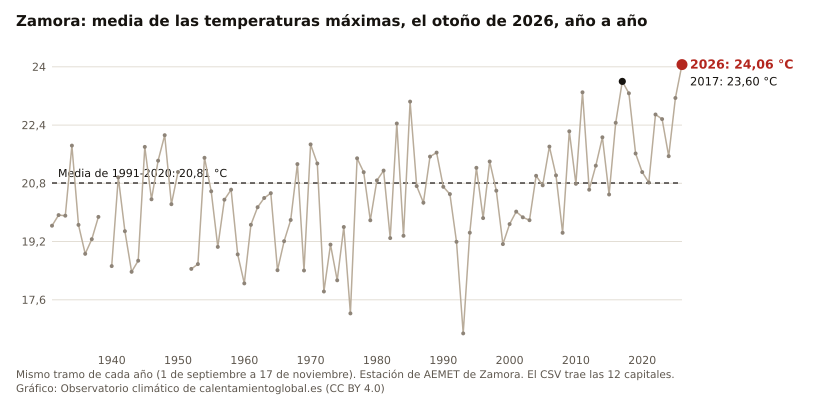

Data behind this chart, as committed beside it:
anio, Zamora, Burgos, Salamanca, Sevilla, Badajoz, Cuenca, Almería, Ourense, Cáceres, Toledo, Ávila, Huelva
2026, 24.06, 21.62, 24.08, 31.28, 29.11, 24.59, 27.84, 26.36, 27.38, 27.20, 21.92, 29.74
2025, 23.14, 20.43, 22.56, 29.94, 27.43, 23.23, 27.26, 24.60, 25.46, 26.19, 20.54, 28.58
2024, 21.54, 18.07, 21.95, 26.40, 25.68, 21.88, 26.28, 23.75, 23.88, 24.24, 19.04, 25.87
2023, 22.56, 21.02, 23.31, 27.53, 26.25, 22.90, 26.53, 24.47, 24.48, 24.60, 20.41, 26.81
2022, 22.69, 21.16, 23.14, 28.79, 26.91, 24.14, 27.08, , 25.26, 26.41, 20.34, 27.26
2021, 20.82, 18.66, 20.77, 27.95, 26.03, 22.31, 26.49, 23.52, 23.94, 24.02, 18.46, 27.20
2020, 21.11, 18.42, 21.56, 28.11, 26.04, 21.52, 25.61, 23.09, 24.16, 23.89, 18.89, 26.63
2019, 21.62, 18.36, 20.88, 27.84, 26.49, 21.62, 25.38, 22.71, 24.45, 24.18, 18.87, 26.53
2018, 23.27, 19.83, 22.62, 27.55, 26.79, 22.23, 25.85, 25.13, 25.15, 25.17, 19.67, 26.43
2017, 23.60, 20.63, 23.35, 30.12, 28.68, 24.08, 26.44, 25.15, 26.84, 26.54, 20.72, 28.61
2016, 22.46, 20.19, 22.55, 28.48, 27.44, 23.19, 26.65, 24.47, 25.39, 25.64, 20.23, 27.23
2015, 20.49, 18.17, 21.55, 26.97, 26.03, 22.09, 25.65, 23.48, 23.86, 24.33, 19.32, 25.59
2014, 22.06, 20.30, 22.60, 27.10, 25.57, 22.53, 26.24, 23.96, 23.30, 24.78, 19.75, 26.45
2013, 21.28, 18.53, 21.56, 28.24, 26.57, 22.34, 26.28, 24.18, 24.16, 24.76, 19.02, 26.41
2012, 20.62, 18.06, 21.10, 26.31, 25.37, 21.06, 23.87, 23.46, 22.99, 23.31, 18.07, 25.56
2011, 23.30, 21.00, 23.19, 29.10, 27.29, 23.68, 25.47, 25.75, 25.92, 26.13, 20.72, 27.50
2010, 20.79, 17.70, 20.91, 27.12, 25.61, 20.83, 25.01, 23.48, 23.85, 23.57, 18.55, 26.26
2009, 22.23, 19.13, 22.59, 29.14, 27.37, 22.76, 25.64, 25.00, 25.26, 25.19, 20.15, 27.72
2008, 19.44, 17.15, 19.58, 25.63, 24.69, 19.99, 24.34, 22.38, 22.85, 22.26, 17.11, 25.33
2007, 21.02, 18.39, 21.69, 27.62, 26.30, 21.79, 25.11, 25.94, 24.72, 24.49, 19.21, 26.39
2006, 21.81, 20.80, 22.08, 28.19, 26.56, 22.33, 24.49, 24.29, 24.68, 24.97, 20.16, 26.75
2005, 20.75, 19.32, 20.05, 26.85, 25.27, 20.73, 24.23, 23.74, 23.32, 23.62, 18.75, 25.41
2004, 21.01, 18.83, 20.38, 27.48, 25.67, 21.66, 25.88, 22.78, 24.08, 24.66, 19.17, 26.07
2003, 19.79, 18.47, 19.94, 26.64, 24.99, 20.20, 25.37, 23.23, 22.96, 23.41, 18.22, 25.81
2002, 19.87, 18.69, 19.50, 26.36, 24.62, 19.87, 24.91, 22.57, 22.41, 23.03, 17.86, 25.12
2001, 20.02, 18.55, 20.04, 26.28, 25.08, 20.70, 25.38, 23.11, 23.36, 23.33, 17.68, 24.58
2000, 19.68, 18.44, 19.44, 27.04, 25.46, 19.95, 24.07, 21.64, 23.08, 23.75, 18.13, 25.24
1999, 19.13, 17.39, 18.82, 26.06, 24.02, 19.08, 24.86, 21.41, 21.92, 22.62, 17.11, 24.75
1998, 20.60, 17.85, 19.66, 27.34, 25.34, 20.08, 24.95, 22.41, 23.63, 23.14, 18.33, 26.06
1997, 21.40, 19.55, 21.38, 27.90, 26.02, 21.35, 26.43, 24.48, 24.18, 24.53, 19.49, 26.41
1996, 19.84, 17.88, 19.38, 26.34, 24.61, 19.65, 23.86, 22.02, 22.38, 22.66, 17.48, 25.55
1995, 21.23, 19.36, 20.68, 27.96, 26.25, 20.99, 25.13, 23.15, 24.35, 23.97, 18.43, 26.55
1994, 19.44, 17.17, 19.25, 27.19, 24.80, 19.56, 24.39, 21.41, 22.81, 22.69, 17.21, 25.87
1993, 16.67, 14.78, 16.34, 24.48, 21.99, 17.02, 23.13, 19.59, 19.61, 20.05, 14.77, 23.17
1992, 19.19, 16.55, 18.76, 26.27, 24.76, 19.41, 24.66, 20.58, 22.66, 22.91, 16.98, 25.06
1991, 20.50, 17.42, 19.60, 26.57, 24.88, 19.10, 25.63, 21.64, 22.91, 22.57, 17.32, 25.47
1990, 20.70, 18.81, 20.46, 27.42, 25.79, 19.99, 26.52, 23.12, 23.34, 23.68, 18.39, 25.98
1989, 21.64, 18.67, 21.25, 27.71, 26.28, 20.53, 26.08, 24.07, 24.47, 24.13, 18.42, 26.11
1988, 21.53, 19.97, 22.11, 27.82, 27.17, 21.89, 26.59, 24.47, 25.35, 24.61, 19.81, 26.77
1987, 20.27, 18.93, 20.19, 26.34, 25.54, 20.84, 26.40, 22.37, 23.28, 23.71, 18.56, 25.32
1986, 20.72, 18.07, 20.07, 26.83, 25.18, 20.98, 26.32, 22.74, 23.29, 23.92, 18.10, 26.22
1985, 23.05, 20.79, 22.83, 29.71, 28.85, 23.43, 27.34, 26.01, 26.81, 26.87, 21.73, 28.02
1984, 19.36, 16.83, 19.19, 26.71, 25.28, 19.88, 24.80, 21.53, 23.06, 23.01, 17.91, 25.42
1983, 22.44, 20.86, 21.68, 29.38, 27.36, 22.68, 26.87, 24.28, 25.14, 25.46, , 
1982, 19.29, 17.45, 18.38, 25.94, 24.29, 19.37, 24.76, , , , , 
1981, 21.15, 19.51, 21.02, 28.76, 26.72, 22.72, 25.89, 21.09, , , , 
1980, 20.88, 18.82, 19.84, 26.93, 25.66, 22.04, 25.24, 20.42, , , , 
1979, 19.78, 17.44, 17.95, 25.32, 23.64, 19.20, 24.52, 20.53, , , , 
1978, 21.11, 19.85, 20.21, 28.13, 26.98, 22.77, 25.87, 23.07, , , , 
1977, 21.49, 19.31, 20.28, 27.01, 26.68, 21.20, 25.41, 21.61, , , , 
1976, 17.23, 14.90, 16.23, 24.17, 22.32, 17.15, 22.90, 21.08, , , , 
1975, 19.60, 17.35, 18.95, 27.90, 25.01, 20.21, 24.50, 20.90, , , , 
1974, 18.14, 15.12, 17.70, 26.08, 24.43, 18.87, 24.20, 19.95, , , , 
1973, 19.12, 17.38, 18.83, 26.71, 24.77, 20.83, 24.75, , , , , 
1972, 17.83, 15.38, 17.26, 23.88, 21.98, 17.23, 23.58, , , , , 
1971, 21.34, 18.59, 20.89, 27.59, 26.63, 20.93, 25.24, , , , , 
1970, 21.87, 19.52, 21.40, 28.92, 27.16, 22.54, 25.41, , , , , 
1969, 18.41, 16.25, 18.30, 25.18, 22.56, 18.39, 23.85, , , , , 
1968, 21.33, 19.45, 20.87, 28.39, 25.59, 21.67, 25.69, , , , , 
1967, 19.79, 17.57, 19.81, 26.81, 24.80, 21.82, , , , , , 
... 35 more rows
